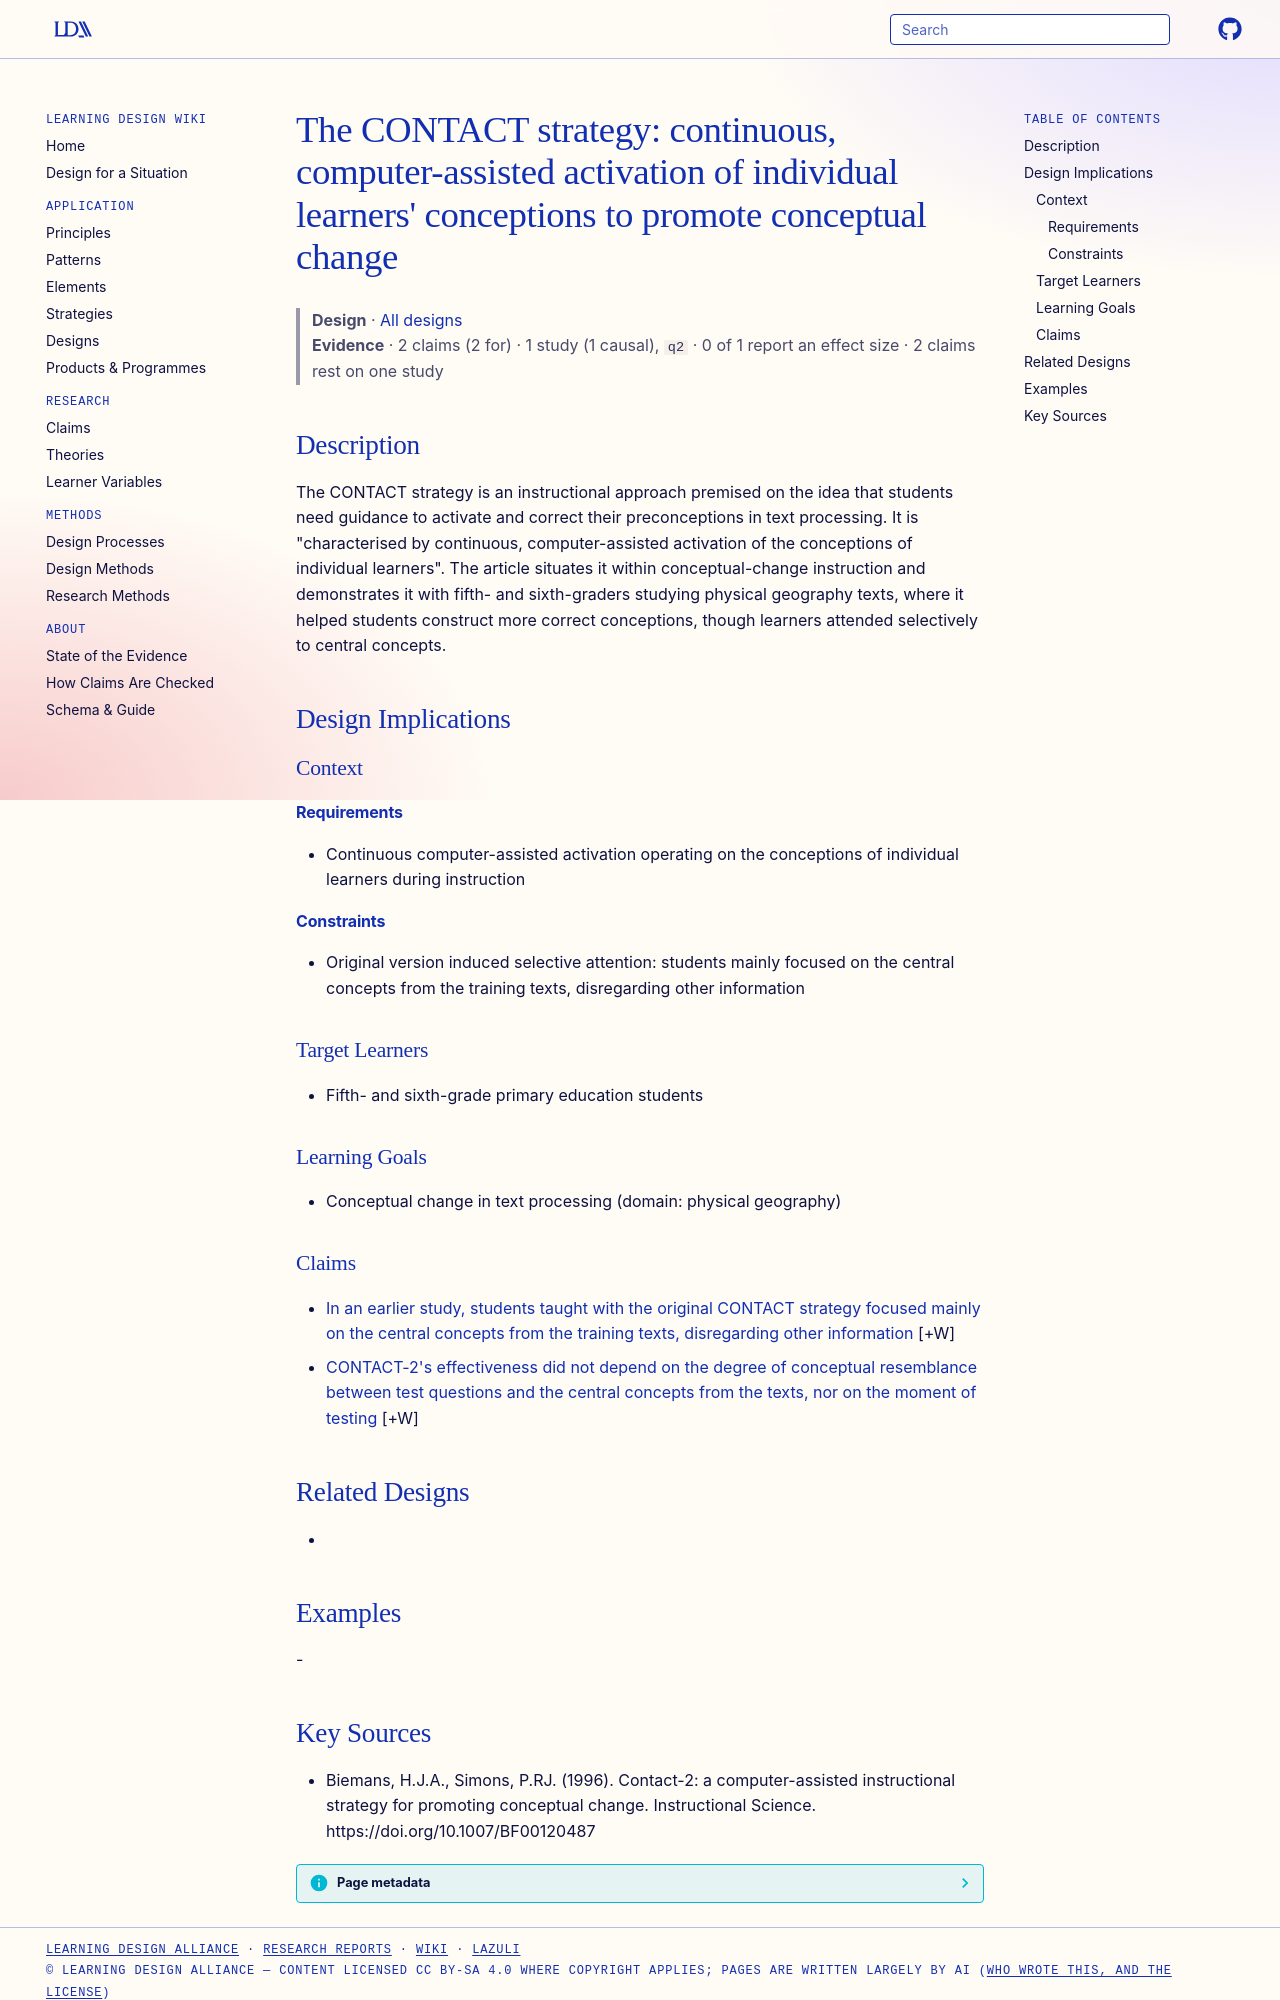

repository: Learning-Design-Alliance/learning-wiki · page: designs/contact-strategy-preconception-activation/index.html · generator: mkdocs

---
type: design
id: contact-strategy-preconception-activation
title: "The CONTACT strategy: continuous, computer-assisted activation of individual learners' conceptions to promote conceptual change"
description: The CONTACT strategy is an instructional approach premised on the idea that students need guidance to activate and correct their preconceptions in text processing.
status: review
generated:
  by: "process:settle-candidates"
  at: 2026-10-18
sources:
  - id: biemans-1996
    resource: "https://doi.org/10.1007/BF00120487"
    title: "Biemans, H.J.A., Simons, P.RJ. (1996). Contact-2: a computer-assisted instructional strategy for promoting conceptual change. Instructional Science. https://doi.org/10.1007/BF00120487"
    author: Biemans, H.J.A., Simons, P.RJ
---

# The CONTACT strategy: continuous, computer-assisted activation of individual learners' conceptions to promote conceptual change

> **Design** · [All designs](index.md)
> **Evidence** · 2 claims (2 for) · 1 study (1 causal), `q2` · 0 of 1 report an effect size · 2 claims rest on one study

## Description
The CONTACT strategy is an instructional approach premised on the idea that students need guidance to activate and correct their preconceptions in text processing. It is "characterised by continuous, computer-assisted activation of the conceptions of individual learners". The article situates it within conceptual-change instruction and demonstrates it with fifth- and sixth-graders studying physical geography texts, where it helped students construct more correct conceptions, though learners attended selectively to central concepts.

## Design Implications

### Context
#### Requirements
- Continuous computer-assisted activation operating on the conceptions of individual learners during instruction
#### Constraints
- Original version induced selective attention: students mainly focused on the central concepts from the training texts, disregarding other information

### Target Learners
- Fifth- and sixth-grade primary education students

### Learning Goals
- Conceptual change in text processing (domain: physical geography)

### Claims

- [In an earlier study, students taught with the original CONTACT strategy focused mainly on the central concepts from the training texts, disregarding other information](../claims/original-contact-selective-attention-to-central-concepts.md) [+W]
- [CONTACT-2's effectiveness did not depend on the degree of conceptual resemblance between test questions and the central concepts from the texts, nor on the moment of testing](../claims/contact-2-effectiveness-invariant-to-resemblance-and-testing-moment.md) [+W]

## Related Designs
- 

## Examples
-
